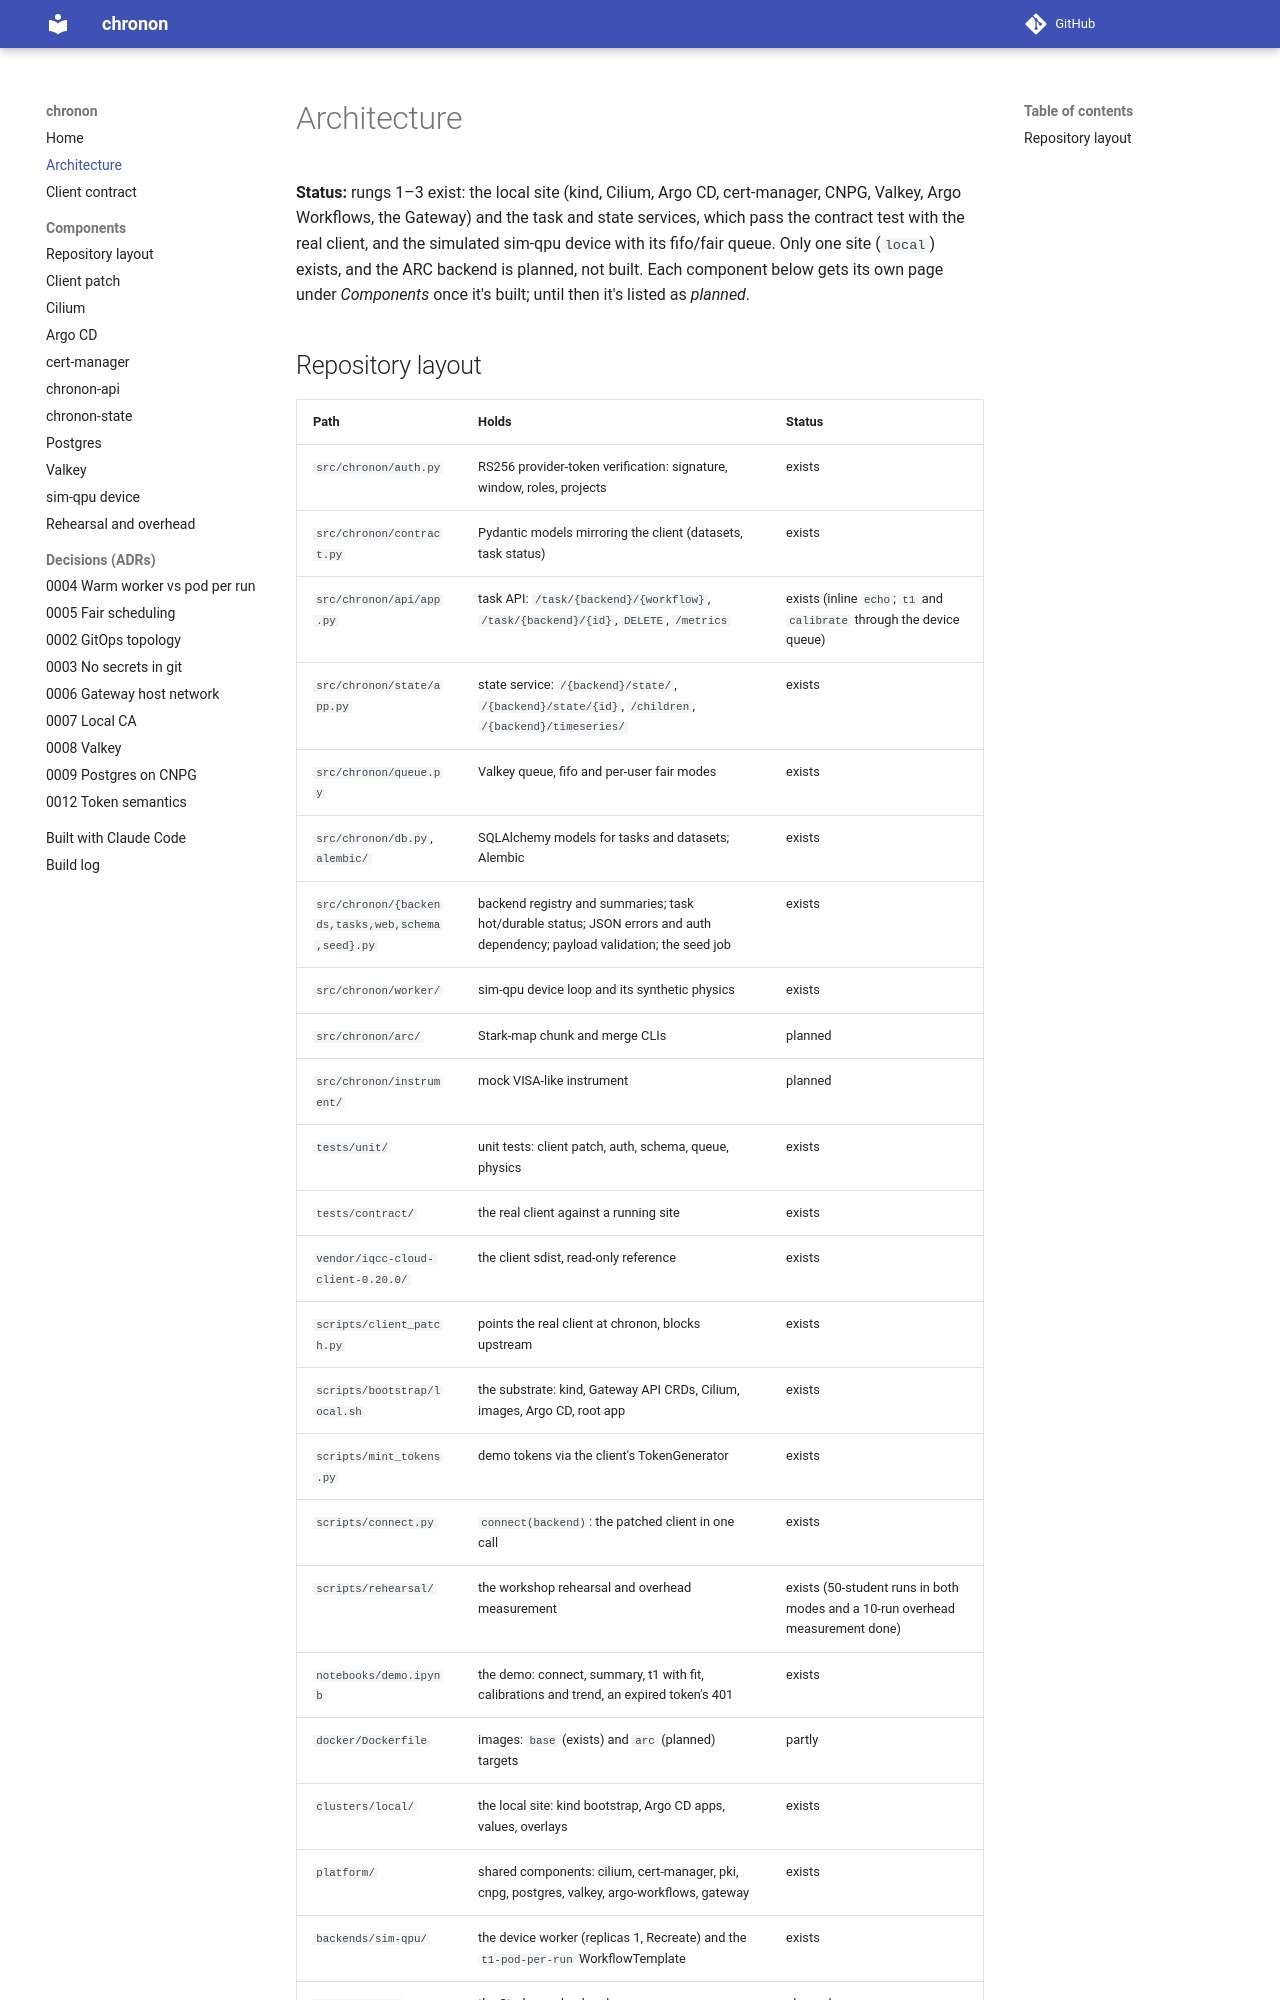

repository: 0relDanilov/chronon · page: architecture/index.html · generator: mkdocs

# Architecture

**Status:** rungs 1–3 exist: the local site (kind, Cilium, Argo CD, cert-manager, CNPG, Valkey, Argo Workflows, the Gateway) and the task and state services, which pass the contract test with the real client, and the simulated sim-qpu device with its fifo/fair queue. Only one site (`local`) exists, and the ARC backend is planned, not built. Each component below gets
its own page under *Components* once it's built; until then it's listed as
*planned*.
